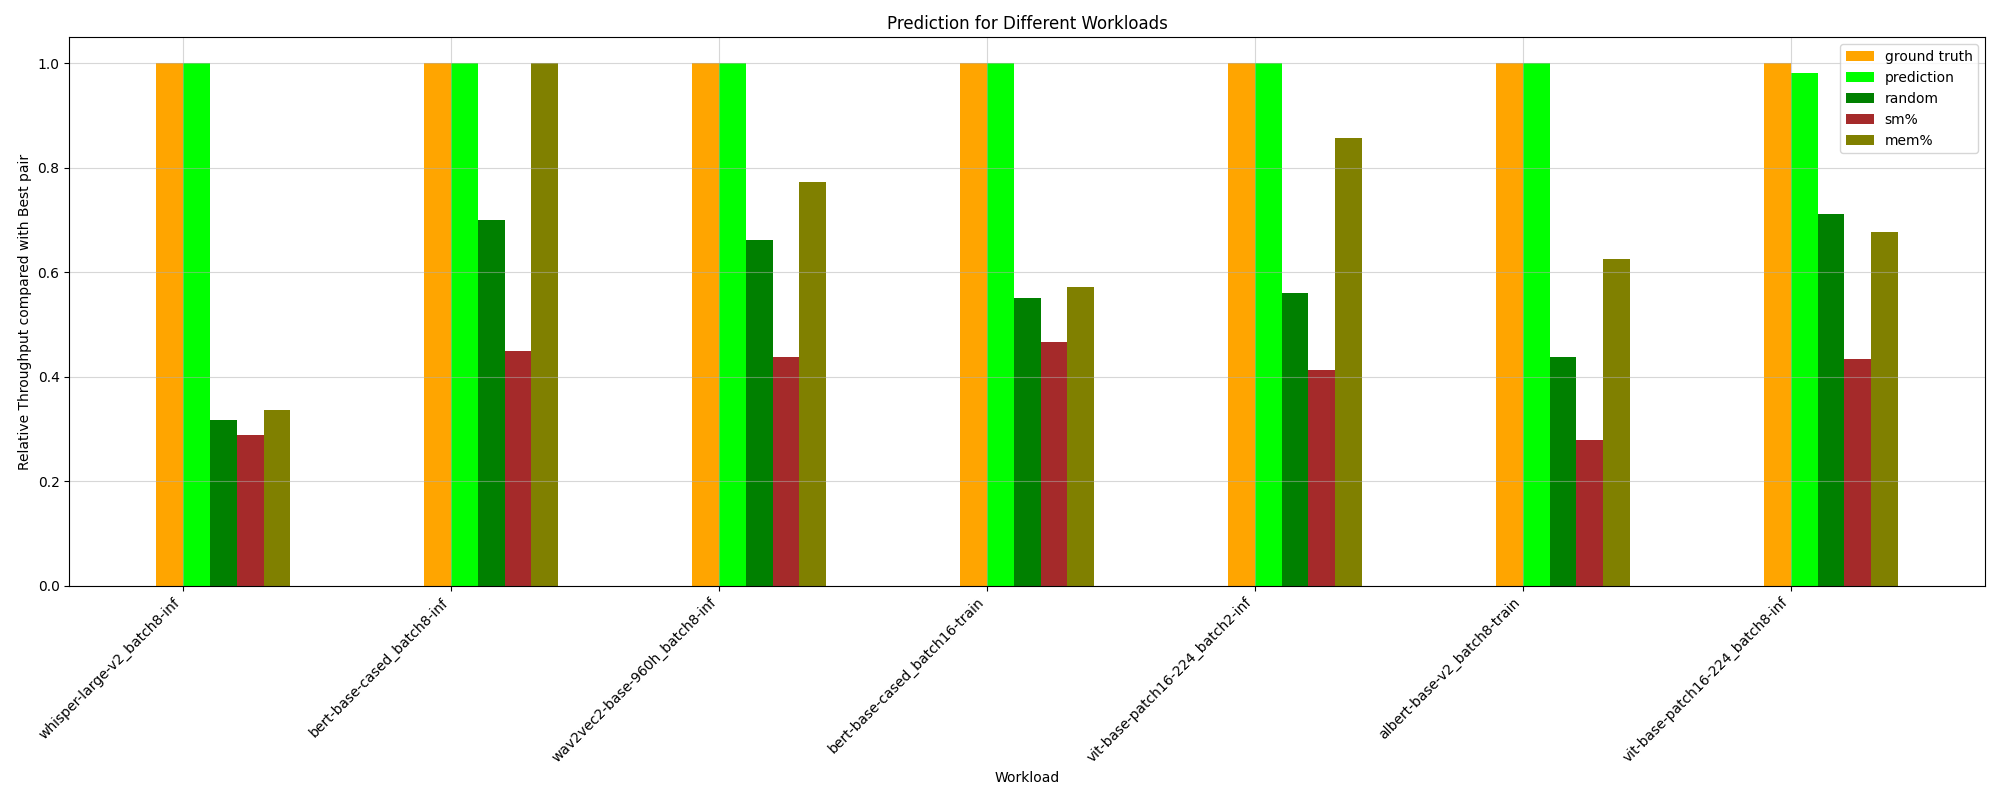

Source data for this figure (header and first rows):
HPworkload, ground truth, random, prediction, _PCIe read bandwidth, _PCIe write bandwidth, _Long_Kernel, _ave_Kernel_Length, _long/short_Ratio, _avg_Thread, sm%, mem%, CPU%, MainMem%, ground truth value
whisper-large-v2_batch8-inf, 1.0, 0.3163, 1.0, 1.0, 1.0, 0.1744, 0.1896, 0.1896, 0.1744, 0.2882, 0.3357, 0.2882, 0.1896, 45.37
vit-base-patch16-224_batch8-inf, 1.0, 0.7126, 0.9821, 0.4629, 0.4629, 0.55, 0.5556, 0.5556, 0.55, 0.433, 0.6773, 0.8674, 0.8719, 164.7
albert-base-v2_batch2-train, 1.0, 0.5277, 0.706, 0.3386, 1.0, 0.706, 0.706, 0.3089, 0.706, 0.3318, 0.706, 0.9327, 0.3089, 100.3
bert-base-cased_batch8-inf, 1.0, 0.7005, 1.0, 0.4498, 0.7892, 0.6487, 0.6552, 0.6552, 0.6487, 0.4498, 1.0, 0.7924, 0.7607, 142.9
wav2vec2-base-960h_batch8-inf, 1.0, 0.6619, 1.0, 0.4375, 0.825, 0.7736, 0.7736, 0.7736, 0.7736, 0.4375, 0.7736, 0.7974, 0.4375, 119.5
bert-base-cased_batch8-train, 1.0, 0.4632, 0.6368, 0.3698, 0.3698, 0.6368, 0.6368, 0.2084, 0.6368, 0.3676, 0.6368, 0.8186, 0.6032, 94.56
bert-base-cased_batch16-inf, 1.0, 0.708, 0.8421, 0.5248, 0.5248, 0.8421, 0.8421, 0.6905, 0.8421, 0.5887, 0.8421, 0.7758, 0.7517, 145.3
vit_h_14_batch8-train, 1.0, 0.4214, 0.1116, 0.3532, 0.3532, 0.7829, 0.7829, 0.1116, 0.7829, 0.3059, 0.7829, 0.3532, 0.3059, 70.25
vit-base-patch16-224_batch16-inf, 1.0, 0.6762, 0.8519, 0.8824, 0.8824, 0.8519, 0.8519, 0.6045, 0.8519, 0.5617, 0.8519, 0.5617, 0.8998, 164.7
whisper-large-v2_batch16-inf, 1.0, 0.5111, 0.7446, 0.7032, 0.7032, 0.7446, 0.7446, 0.3652, 0.7446, 0.5192, 0.7446, 0.7032, 0.3652, 20.75
wav2vec2-base-960h_batch16-inf, 1.0, 0.8468, 0.7907, 1.0, 1.0, 0.7907, 0.7214, 0.7214, 0.8752, 0.7214, 0.7907, 1.0, 0.8752, 95.8
albert-base-v2_batch16-train, 1.0, 0.5406, 0.6895, 0.4561, 1.0, 0.6895, 0.6895, 0.4456, 0.6895, 0.4561, 0.6895, 0.8425, 0.4456, 76.27
wav2vec2-base-960h_batch2-inf, 1.0, 0.5762, 0.9362, 0.8718, 0.8718, 0.4163, 0.1278, 0.6357, 0.4163, 0.4303, 0.5446, 0.3658, 0.4163, 119.1
albert-base-v2_batch8-train, 1.0, 0.437, 1.0, 0.9249, 0.9249, 0.6251, 0.6251, 0.36, 0.6251, 0.2779, 0.6251, 0.3838, 0.36, 92.5
vit-base-patch16-224_batch2-inf, 1.0, 0.5612, 1.0, 0.3748, 0.8722, 0.8576, 0.8576, 0.505, 0.8576, 0.4122, 0.8576, 0.3748, 0.505, 140.3
bert-base-cased_batch16-train, 1.0, 0.5517, 1.0, 0.481, 0.481, 0.4565, 0.4647, 0.4647, 0.4565, 0.4658, 0.5717, 0.481, 0.6579, 76.23
bert-base-cased_batch2-inf, 1.0, 0.6732, 0.9691, 0.7372, 0.7372, 1.0, 0.704, 0.5658, 0.9691, 0.6263, 1.0, 0.7333, 0.704, 148.2
bert-base-cased_batch2-train, 1.0, 0.4835, 0.9095, 1.0, 1.0, 0.1712, 0.07945, 0.07945, 0.2838, 0.1963, 0.4981, 0.9305, 0.9305, 99.59
vit_h_14_batch2-train, 1.0, 0.4818, 0.7684, 0.7684, 0.7684, 0.2107, 0.5525, 1.0, 0.2107, 0.08231, 0.5525, 0.277, 1.0, 92.8
whisper-large-v2_batch2-inf, 1.0, 0.3013, 0.825, 0.2805, 1.0, 0.09233, 0.1593, 0.1593, 0.2321, 0.2805, 0.825, 0.2836, 0.1593, 84.92
